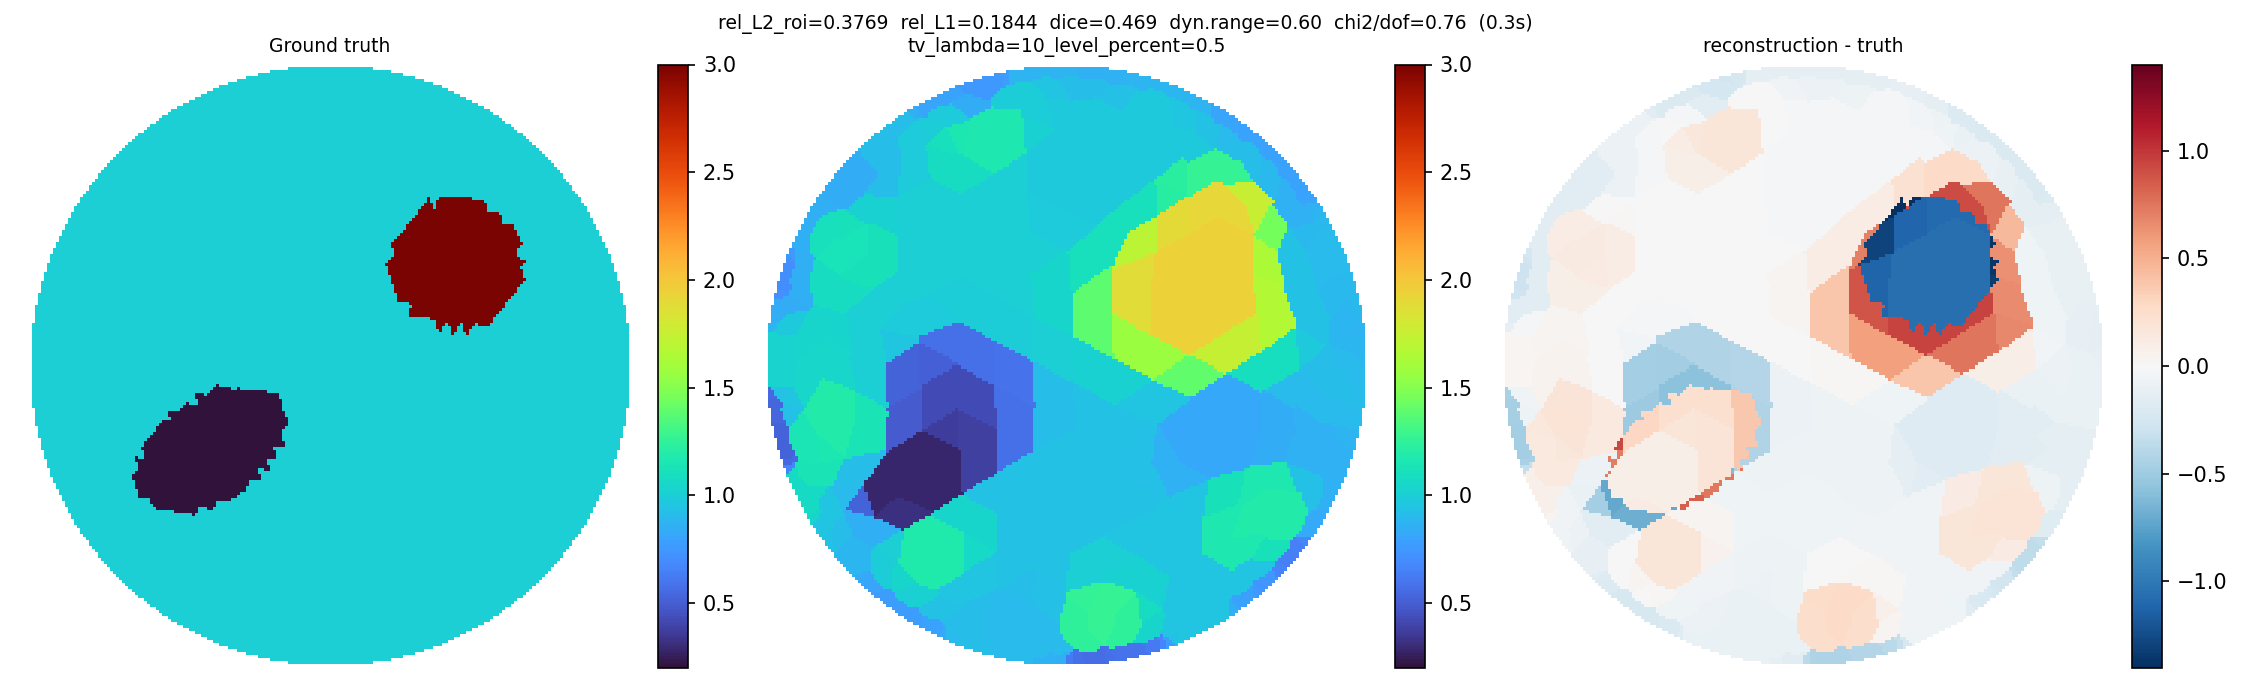

The data file committed next to this chart (first rows):
x, y, sigma
0.4332, 0.8904, 0.8718
0.2638, 0.9544, 0.874
0.3518, 0.9267, 0.8878
0.451, 0.8814, 0.8684
0.4151, 0.8989, 0.8781
0.2851, 0.9482, 0.8757
0.2401, 0.9605, 0.8738
0.3703, 0.9194, 0.888
0.333, 0.9335, 0.8875
0.1575, 0.976, 0.8619
0.1815, 0.9717, 0.8644
0.4699, 0.8579, 0.8678
0.3891, 0.9005, 0.8883
0.3056, 0.9321, 0.8873
0.2087, 0.9556, 0.8737
0.1333, 0.9794, 0.8616
0.05944, 0.9884, 0.8631
0.07932, 0.9869, 0.8621
0.4979, 0.8539, 0.8081
0.4551, 0.8231, 0.9343
0.3727, 0.8627, 0.9635
0.295, 0.8987, 0.9684
0.1998, 0.9128, 0.9294
0.1059, 0.9724, 0.8618
0.03951, 0.9893, 0.8663
-0.02965, 0.9908, 0.8768
-0.009712, 0.9911, 0.877
0.519, 0.8414, 0.8064
0.4017, 0.8173, 0.9636
0.4799, 0.7702, 0.9346
0.3246, 0.855, 0.9687
0.2418, 0.8781, 0.9701
0.1452, 0.8976, 0.93
0.1027, 0.9377, 0.9149
0.01484, 0.9808, 0.8771
-0.04958, 0.9899, 0.8767
-0.1215, 0.9827, 0.8751
-0.09948, 0.9851, 0.8757
0.5395, 0.8282, 0.8058
0.3911, 0.7565, 0.9756
0.5348, 0.7673, 0.9083
0.4418, 0.7263, 0.976
0.2976, 0.8008, 0.9755
0.2438, 0.8155, 0.9754
0.1212, 0.8497, 0.9744
0.05557, 0.912, 0.9154
0.01423, 0.9397, 0.9145
-0.07435, 0.9781, 0.8767
-0.1457, 0.9793, 0.8748
-0.2284, 0.9625, 0.7489
-0.2045, 0.9677, 0.7789
0.5585, 0.803, 0.8055
0.3351, 0.7477, 0.9758
0.5587, 0.7203, 0.9158
0.4692, 0.6725, 1.268
0.2019, 0.7836, 0.9754
0.1411, 0.8042, 0.9751
0.06347, 0.8589, 0.9742
-0.02788, 0.9133, 0.9489
-0.07198, 0.9423, 0.9489
... 686 more rows
